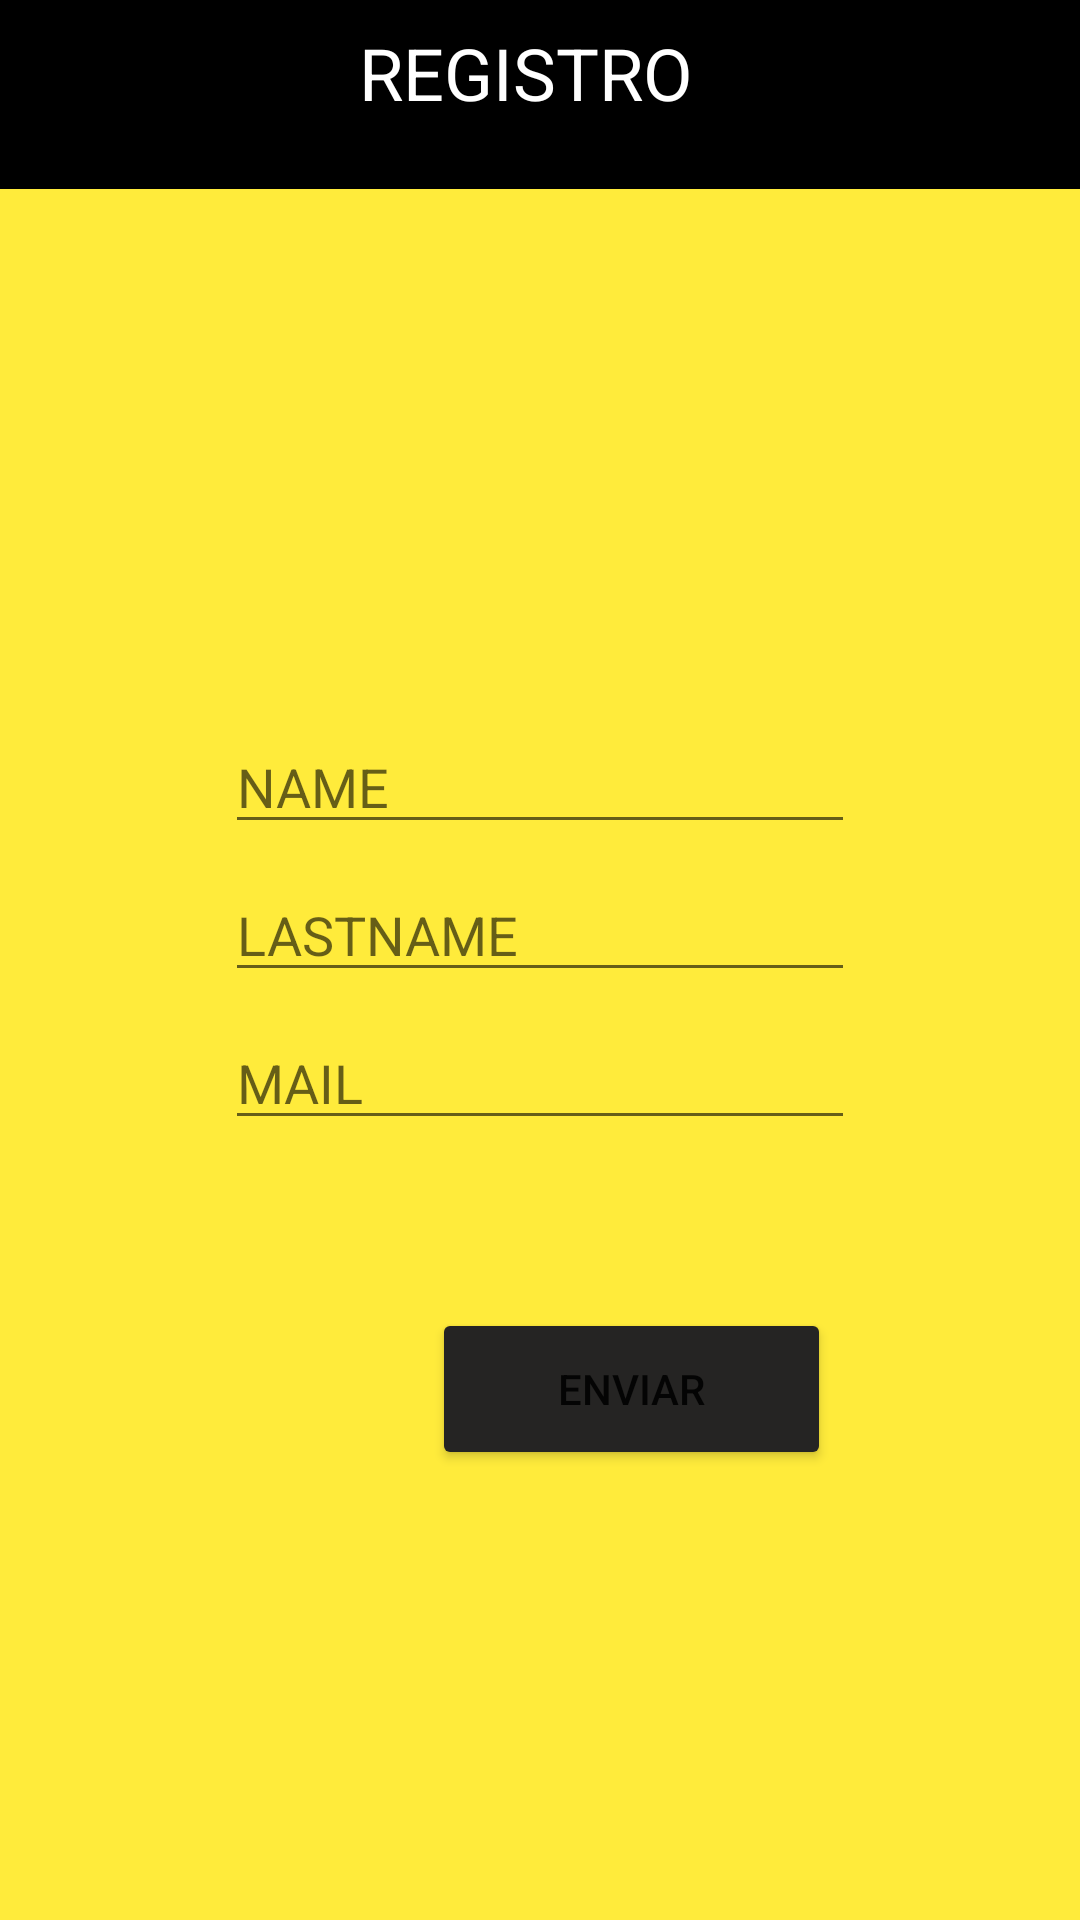

Write the Android layout XML for this screen, with the resource values it uses.
<!-- AndroidManifest.xml: application theme Theme.ParametrosEIntent -->
<!-- res/layout/activity_main_segundo_registro.xml -->
<?xml version="1.0" encoding="utf-8"?>
<androidx.constraintlayout.widget.ConstraintLayout xmlns:android="http://schemas.android.com/apk/res/android"
    xmlns:app="http://schemas.android.com/apk/res-auto"
    xmlns:tools="http://schemas.android.com/tools"
    android:layout_width="match_parent"
    android:layout_height="match_parent"
    android:background="#FFEB3B"
    tools:context=".MainActivitySegundoRegistro">


    <TextView
        android:id="@+id/textView"
        android:layout_width="405dp"
        android:layout_height="63dp"
        android:background="@color/black"
        android:textSize="24sp"
        app:layout_constraintEnd_toEndOf="parent"
        app:layout_constraintStart_toStartOf="parent"
        app:layout_constraintTop_toTopOf="parent" />

    <TextView
        android:id="@+id/textView2"
        android:layout_width="224dp"
        android:layout_height="53dp"
        android:layout_marginTop="8dp"
        android:text="REGISTRO"
        android:textColor="@color/white"
        android:textSize="24sp"
        app:layout_constraintEnd_toEndOf="@+id/textView"
        app:layout_constraintHorizontal_bias="0.755"
        app:layout_constraintStart_toStartOf="parent"
        app:layout_constraintTop_toTopOf="@+id/textView" />

    <ImageView
        android:id="@+id/imageView2"
        android:layout_width="239dp"
        android:layout_height="101dp"
        android:layout_marginStart="84dp"
        android:layout_marginTop="32dp"
        app:layout_constraintStart_toStartOf="parent"
        app:layout_constraintTop_toBottomOf="@+id/textView"
        app:srcCompat="@drawable/otros" />

    <EditText
        android:id="@+id/name"
        android:layout_width="wrap_content"
        android:layout_height="wrap_content"
        android:layout_marginStart="24dp"
        android:layout_marginTop="44dp"
        android:layout_marginEnd="24dp"
        android:ems="10"
        android:hint="NAME"
        android:inputType="textPersonName"
        app:layout_constraintEnd_toEndOf="parent"
        app:layout_constraintStart_toStartOf="parent"
        app:layout_constraintTop_toBottomOf="@+id/imageView2" />

    <EditText
        android:id="@+id/lastName"
        android:layout_width="wrap_content"
        android:layout_height="wrap_content"
        android:layout_marginStart="24dp"
        android:layout_marginTop="8dp"
        android:layout_marginEnd="24dp"
        android:ems="10"
        android:hint="LASTNAME"
        android:inputType="textPersonName"
        app:layout_constraintEnd_toEndOf="parent"
        app:layout_constraintStart_toStartOf="parent"
        app:layout_constraintTop_toBottomOf="@+id/name" />

    <EditText
        android:id="@+id/Mail"
        android:layout_width="wrap_content"
        android:layout_height="wrap_content"
        android:layout_marginStart="24dp"
        android:layout_marginTop="8dp"
        android:layout_marginEnd="24dp"
        android:ems="10"
        android:hint="MAIL"
        android:inputType="textPersonName"
        app:layout_constraintEnd_toEndOf="parent"
        app:layout_constraintStart_toStartOf="parent"
        app:layout_constraintTop_toBottomOf="@+id/lastName" />

    <Button
        android:id="@+id/enviar"
        android:layout_width="133dp"
        android:layout_height="54dp"
        android:layout_marginStart="144dp"
        android:layout_marginTop="56dp"
        android:backgroundTint="#252423"
        android:text="ENVIAR"
        app:layout_constraintStart_toStartOf="parent"
        app:layout_constraintTop_toBottomOf="@+id/Mail" />

</androidx.constraintlayout.widget.ConstraintLayout>
<!-- resources referenced by this layout -->
<resources>
  <color name="black">#FF000000</color>
  <color name="white">#FFFFFFFF</color>
  <style name="Theme.ParametrosEIntent" parent="Theme.MaterialComponents.DayNight.DarkActionBar">
          
          <item name="colorPrimary">@color/purple_500</item>
          <item name="colorPrimaryVariant">@color/purple_700</item>
          <item name="colorOnPrimary">@color/white</item>
          
          <item name="colorSecondary">@color/teal_200</item>
          <item name="colorSecondaryVariant">@color/teal_700</item>
          <item name="colorOnSecondary">@color/black</item>
          
          <item name="android:statusBarColor">?attr/colorPrimaryVariant</item>
          
      </style>
  <color name="purple_500">#FF6200EE</color>
  <color name="purple_700">#FF3700B3</color>
  <color name="teal_200">#FF03DAC5</color>
  <color name="teal_700">#FF018786</color>
</resources>
